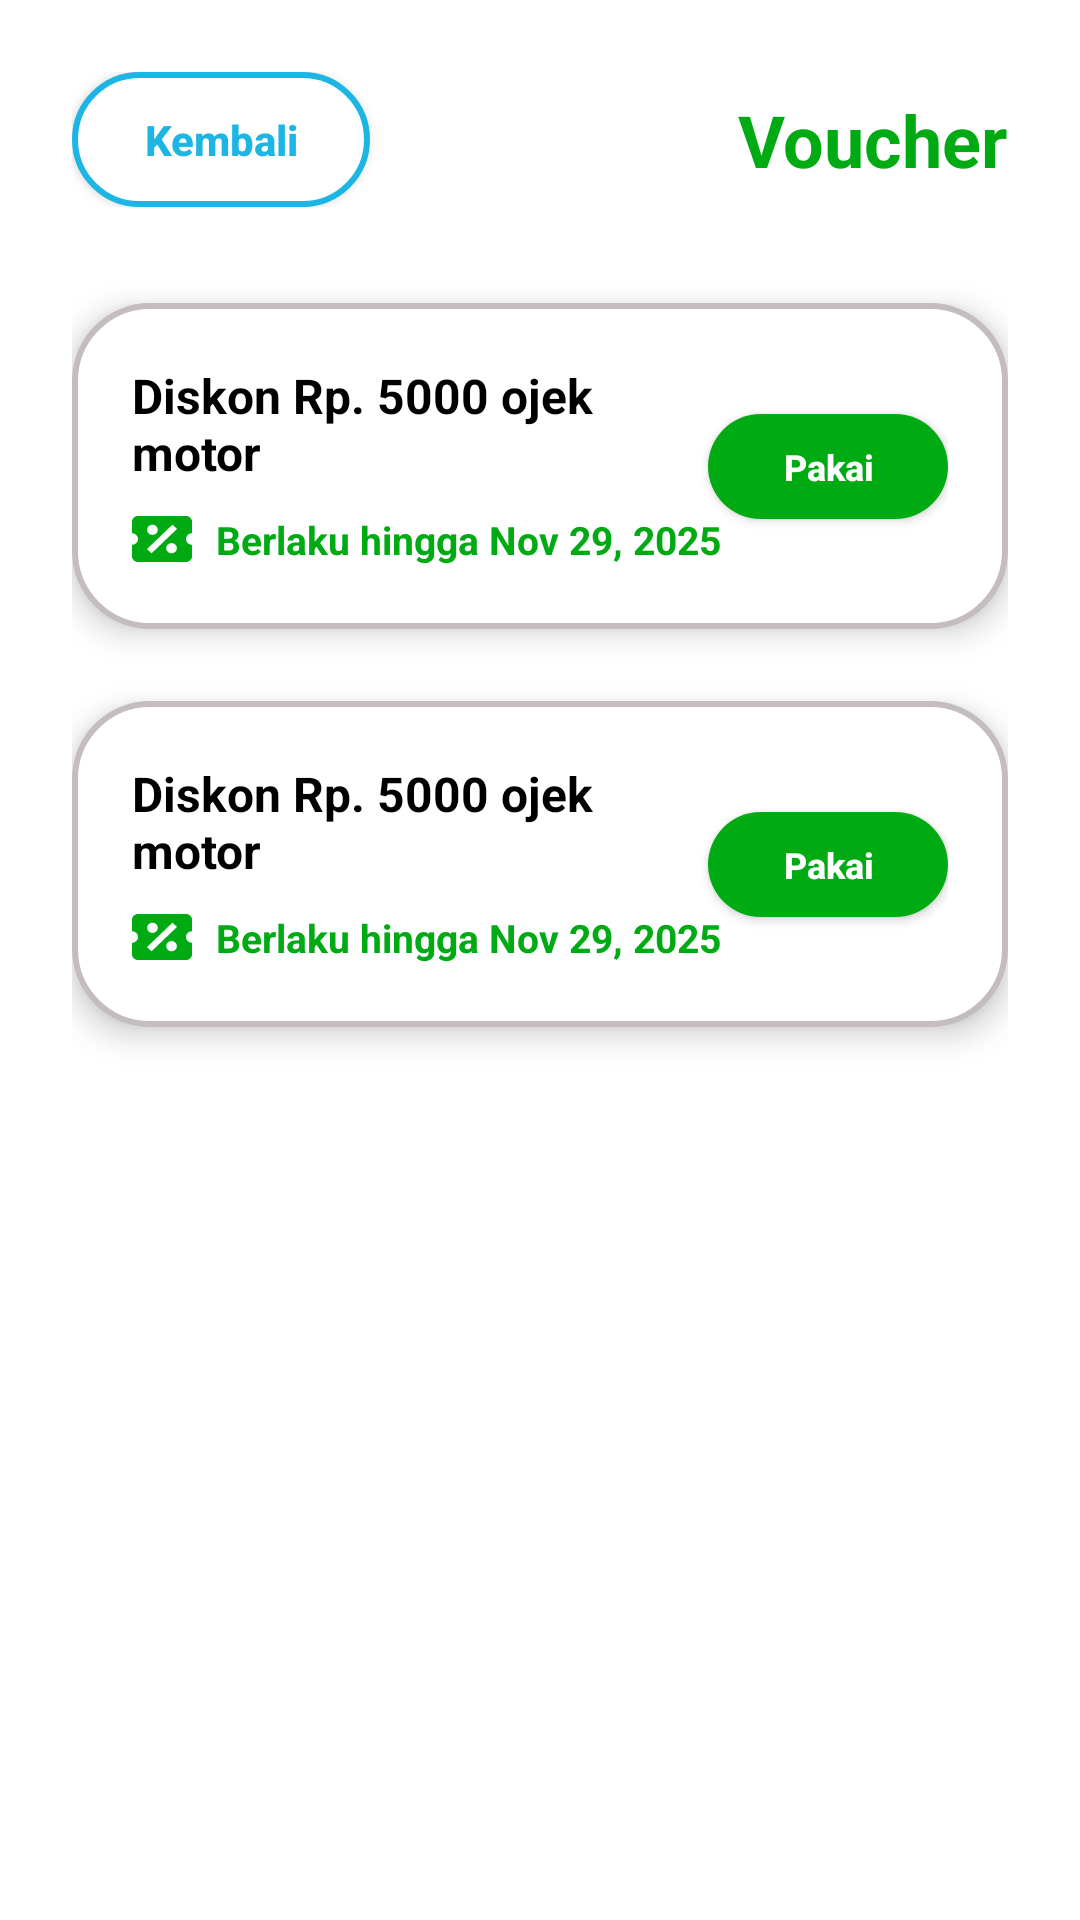

Android layout source for this screen:
<!-- AndroidManifest.xml: application theme Theme.GoKu -->
<!-- res/layout/activity_voucher.xml -->
<?xml version="1.0" encoding="utf-8"?>
<ScrollView xmlns:android="http://schemas.android.com/apk/res/android"
    xmlns:app="http://schemas.android.com/apk/res-auto"
    xmlns:tools="http://schemas.android.com/tools"
    android:layout_width="match_parent"
    android:layout_height="match_parent"
    android:background="@color/white"
    android:padding="24dp">

    <LinearLayout
        android:layout_width="match_parent"
        android:layout_height="wrap_content"
        android:orientation="vertical">

        <RelativeLayout
            android:layout_width="match_parent"
            android:layout_height="wrap_content"
            android:layout_marginBottom="32dp">

            <androidx.appcompat.widget.AppCompatButton
                android:id="@+id/btnKembaliVoucher"
                android:layout_width="wrap_content"
                android:layout_height="45dp"
                android:background="@drawable/selector_btn_outline"
                android:paddingStart="24dp"
                android:paddingEnd="24dp"
                android:text="Kembali"
                android:textAllCaps="false"
                android:textColor="@color/goku_hover_blue"
                android:textStyle="bold" />

            <TextView
                android:layout_width="wrap_content"
                android:layout_height="wrap_content"
                android:layout_alignParentEnd="true"
                android:layout_centerVertical="true"
                android:text="Voucher"
                android:textColor="#00AA13"
                android:textSize="24sp"
                android:textStyle="bold" />
        </RelativeLayout>

        <androidx.cardview.widget.CardView
            android:layout_width="match_parent"
            android:layout_height="wrap_content"
            android:layout_marginBottom="24dp"
            app:cardBackgroundColor="@android:color/transparent"
            app:cardCornerRadius="24dp"
            app:cardElevation="6dp">

            <androidx.constraintlayout.widget.ConstraintLayout
                android:layout_width="match_parent"
                android:layout_height="wrap_content"
                android:background="@drawable/bg_btn_outline_gray"
                android:padding="20dp">

                <TextView
                    android:id="@+id/tvJudul1"
                    android:layout_width="0dp"
                    android:layout_height="wrap_content"
                    android:text="Diskon Rp. 5000 ojek motor"
                    android:textColor="@color/black"
                    android:textSize="16sp"
                    android:textStyle="bold"
                    app:layout_constraintEnd_toStartOf="@+id/btnPakai1"
                    app:layout_constraintStart_toStartOf="parent"
                    app:layout_constraintTop_toTopOf="parent" />

                <ImageView
                    android:id="@+id/iconVoucher1"
                    android:layout_width="20dp"
                    android:layout_height="20dp"
                    android:layout_marginTop="8dp"
                    android:src="@drawable/voucher"
                    app:layout_constraintStart_toStartOf="parent"
                    app:layout_constraintTop_toBottomOf="@+id/tvJudul1"
                    app:tint="#00AA13" />

                <TextView
                    android:layout_width="0dp"
                    android:layout_height="wrap_content"
                    android:layout_marginStart="8dp"
                    android:text="Berlaku hingga Nov 29, 2025"
                    android:textColor="#00AA13"
                    android:textSize="13sp"
                    android:textStyle="bold"
                    app:layout_constraintBottom_toBottomOf="@+id/iconVoucher1"
                    app:layout_constraintStart_toEndOf="@+id/iconVoucher1"
                    app:layout_constraintTop_toTopOf="@+id/iconVoucher1" />

                <androidx.appcompat.widget.AppCompatButton
                    android:id="@+id/btnPakai1"
                    android:layout_width="80dp"
                    android:layout_height="35dp"
                    android:background="@drawable/selector_btn_primary"
                    android:text="Pakai"
                    android:textAllCaps="false"
                    android:textColor="@color/white"
                    android:textSize="12sp"
                    android:textStyle="bold"
                    app:layout_constraintBottom_toBottomOf="parent"
                    app:layout_constraintEnd_toEndOf="parent"
                    app:layout_constraintTop_toTopOf="parent" />

            </androidx.constraintlayout.widget.ConstraintLayout>
        </androidx.cardview.widget.CardView>

        <androidx.cardview.widget.CardView
            android:layout_width="match_parent"
            android:layout_height="wrap_content"
            android:layout_marginBottom="24dp"
            app:cardBackgroundColor="@android:color/transparent"
            app:cardCornerRadius="24dp"
            app:cardElevation="6dp">

            <androidx.constraintlayout.widget.ConstraintLayout
                android:layout_width="match_parent"
                android:layout_height="wrap_content"
                android:background="@drawable/bg_btn_outline_gray"
                android:padding="20dp">

                <TextView
                    android:id="@+id/tvJudul2"
                    android:layout_width="0dp"
                    android:layout_height="wrap_content"
                    android:text="Diskon Rp. 5000 ojek motor"
                    android:textColor="@color/black"
                    android:textSize="16sp"
                    android:textStyle="bold"
                    app:layout_constraintEnd_toStartOf="@+id/btnPakai2"
                    app:layout_constraintStart_toStartOf="parent"
                    app:layout_constraintTop_toTopOf="parent" />

                <ImageView
                    android:id="@+id/iconVoucher2"
                    android:layout_width="20dp"
                    android:layout_height="20dp"
                    android:layout_marginTop="8dp"
                    android:src="@drawable/voucher"
                    app:layout_constraintStart_toStartOf="parent"
                    app:layout_constraintTop_toBottomOf="@+id/tvJudul2"
                    app:tint="#00AA13" />

                <TextView
                    android:layout_width="0dp"
                    android:layout_height="wrap_content"
                    android:layout_marginStart="8dp"
                    android:text="Berlaku hingga Nov 29, 2025"
                    android:textColor="#00AA13"
                    android:textSize="13sp"
                    android:textStyle="bold"
                    app:layout_constraintBottom_toBottomOf="@+id/iconVoucher2"
                    app:layout_constraintStart_toEndOf="@+id/iconVoucher2"
                    app:layout_constraintTop_toTopOf="@+id/iconVoucher2" />

                <androidx.appcompat.widget.AppCompatButton
                    android:id="@+id/btnPakai2"
                    android:layout_width="80dp"
                    android:layout_height="35dp"
                    android:background="@drawable/selector_btn_primary"
                    android:text="Pakai"
                    android:textAllCaps="false"
                    android:textColor="@color/white"
                    android:textSize="12sp"
                    android:textStyle="bold"
                    app:layout_constraintBottom_toBottomOf="parent"
                    app:layout_constraintEnd_toEndOf="parent"
                    app:layout_constraintTop_toTopOf="parent" />

            </androidx.constraintlayout.widget.ConstraintLayout>
        </androidx.cardview.widget.CardView>

    </LinearLayout>
</ScrollView>
<!-- resources referenced by this layout -->
<resources>
  <color name="black">#000000</color>
  <color name="goku_hover_blue">#1db5e4</color>
  <color name="white">#FFFFFF</color>
  <!-- drawable bg_btn_outline_gray (drawable) -->
  <?xml version="1.0" encoding="utf-8"?>
  <shape xmlns:android="http://schemas.android.com/apk/res/android">
      <solid android:color="@color/white"/>
      <stroke android:width="2dp" android:color="#C5BDBD"/> <corners android:radius="25dp"/>
  </shape>
  <!-- drawable selector_btn_outline (drawable) -->
  <?xml version="1.0" encoding="utf-8"?>
  <selector xmlns:android="http://schemas.android.com/apk/res/android">
      <item android:state_pressed="true">
          <shape>
              <solid android:color="@color/goku_hover_light"/> <stroke android:width="2dp" android:color="#1db5e4"/>
              <corners android:radius="25dp"/>
          </shape>
      </item>
  
      <item>
          <shape>
              <solid android:color="@color/white"/>
              <stroke android:width="2dp" android:color="#1db5e4"/>
              <corners android:radius="25dp"/>
          </shape>
      </item>
  </selector>
  <!-- drawable selector_btn_primary (drawable) -->
  <?xml version="1.0" encoding="utf-8"?>
  <selector xmlns:android="http://schemas.android.com/apk/res/android">
      <item android:state_pressed="true">
          <shape>
              <solid android:color="@color/goku_primary_dark"/>
              <corners android:radius="25dp"/>
          </shape>
      </item>
  
      <item>
          <shape>
              <solid android:color="@color/goku_primary"/>
              <corners android:radius="25dp"/>
          </shape>
      </item>
  </selector>
  <!-- drawable voucher (drawable) -->
  <vector xmlns:android="http://schemas.android.com/apk/res/android"
      android:width="30dp"
      android:height="23dp"
      android:viewportWidth="30"
      android:viewportHeight="23">
    <path
        android:pathData="M3,0C2.204,0 1.441,0.303 0.879,0.842C0.316,1.381 0,2.112 0,2.875V8.625C0.796,8.625 1.559,8.928 2.121,9.467C2.684,10.006 3,10.738 3,11.5C3,12.262 2.684,12.994 2.121,13.533C1.559,14.072 0.796,14.375 0,14.375V20.125C0,20.888 0.316,21.619 0.879,22.158C1.441,22.697 2.204,23 3,23H27C27.796,23 28.559,22.697 29.121,22.158C29.684,21.619 30,20.888 30,20.125V14.375C29.204,14.375 28.441,14.072 27.879,13.533C27.316,12.994 27,12.262 27,11.5C27,10.738 27.316,10.006 27.879,9.467C28.441,8.928 29.204,8.625 30,8.625V2.875C30,2.112 29.684,1.381 29.121,0.842C28.559,0.303 27.796,0 27,0H3ZM20.25,4.313L22.5,6.469L9.75,18.688L7.5,16.531L20.25,4.313ZM10.215,4.37C11.685,4.37 12.87,5.506 12.87,6.914C12.87,7.589 12.59,8.236 12.092,8.714C11.594,9.191 10.919,9.459 10.215,9.459C8.745,9.459 7.56,8.323 7.56,6.914C7.56,6.24 7.84,5.592 8.338,5.115C8.836,4.638 9.511,4.37 10.215,4.37ZM19.785,13.541C21.255,13.541 22.44,14.677 22.44,16.086C22.44,16.76 22.16,17.408 21.662,17.885C21.164,18.362 20.489,18.63 19.785,18.63C18.315,18.63 17.13,17.494 17.13,16.086C17.13,15.411 17.41,14.764 17.908,14.286C18.406,13.809 19.081,13.541 19.785,13.541Z"
        android:fillColor="#ffffff"/>
  </vector>
  <style name="Theme.GoKu" parent="Base.Theme.GoKu" />
  <color name="goku_hover_light">#c5dbdd</color>
  <color name="goku_primary_dark">#006a0c</color>
  <color name="goku_primary">#00AA13</color>
  <style name="Base.Theme.GoKu" parent="Theme.Material3.DayNight.NoActionBar">
          
          
      </style>
</resources>
